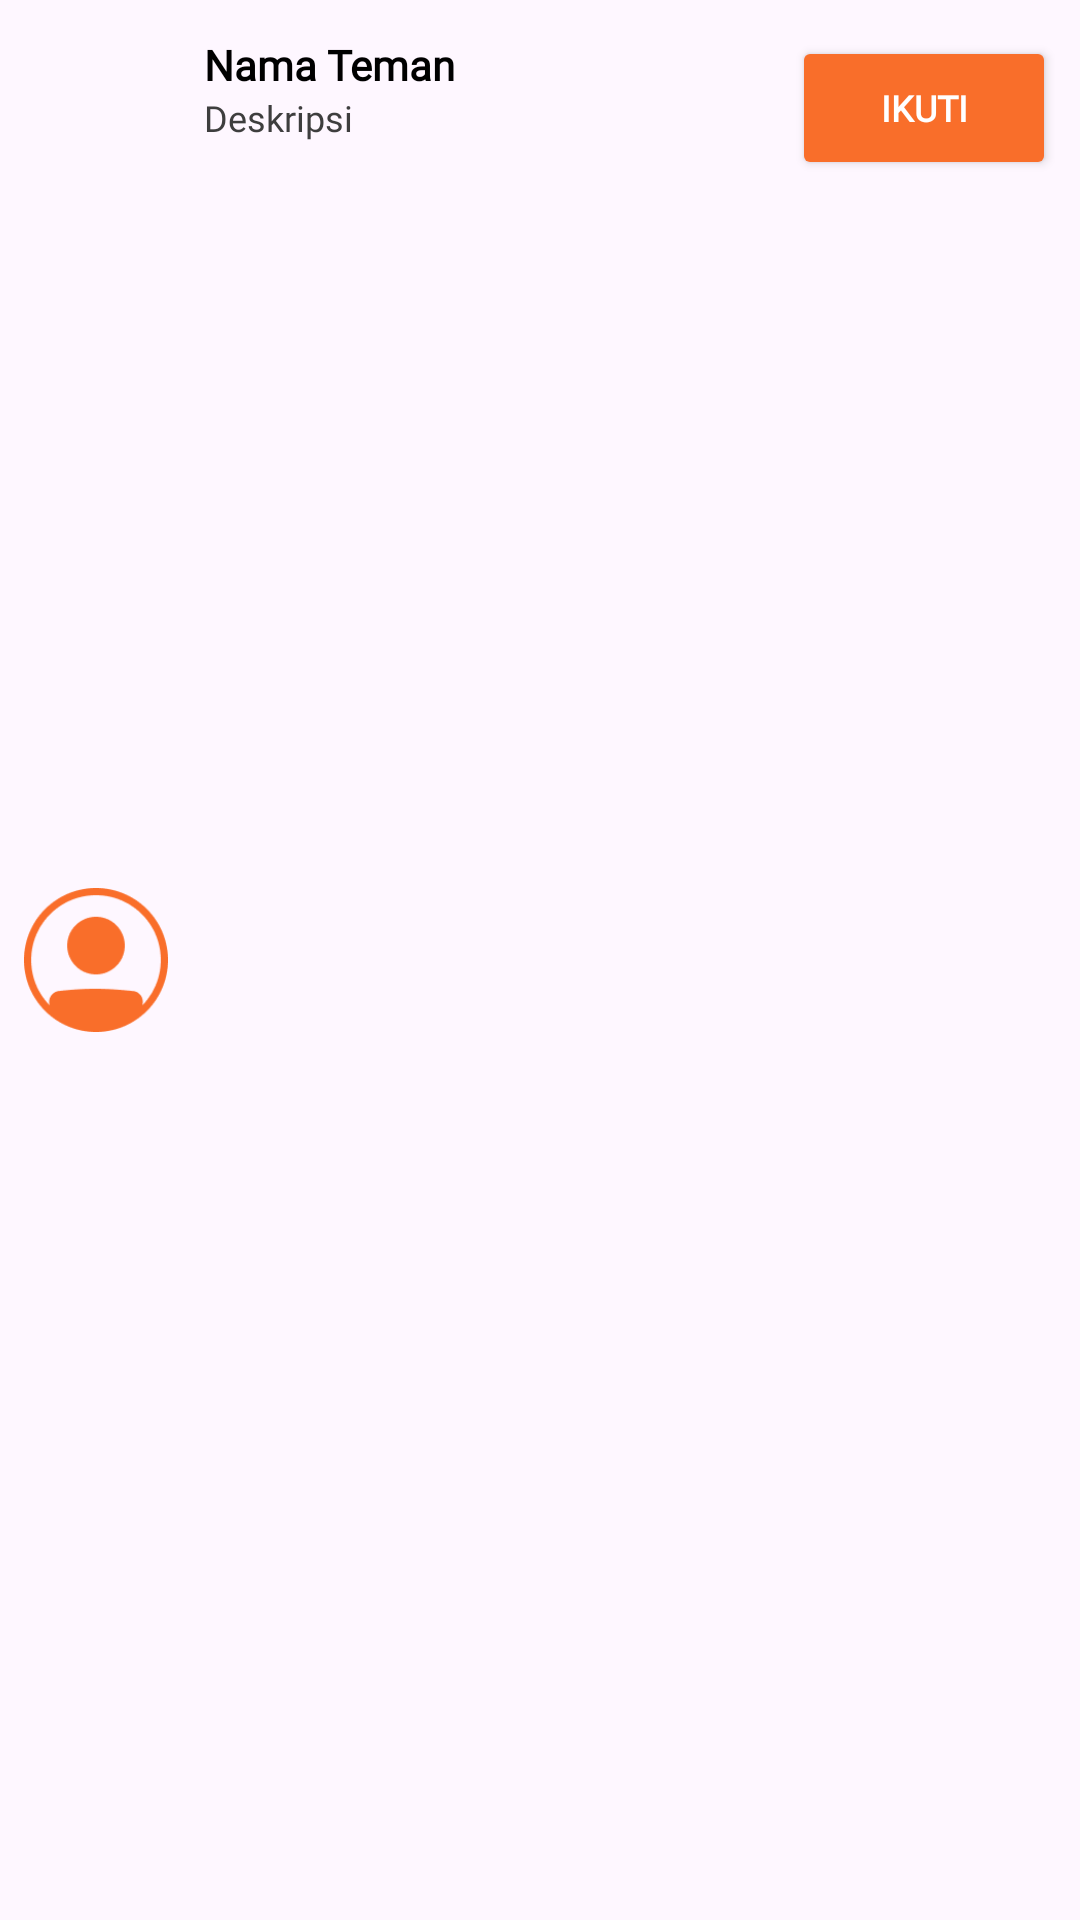

Produce the Android XML layout that renders to this screen, including the resource entries it uses.
<!-- AndroidManifest.xml: application theme Theme.ProyekAkhirPAM -->
<!-- res/layout/activity_item_teman.xml -->
<?xml version="1.0" encoding="utf-8"?>
<LinearLayout xmlns:android="http://schemas.android.com/apk/res/android"
    android:layout_width="match_parent"
    android:layout_height="wrap_content"
    android:orientation="horizontal"
    android:paddingVertical="12dp"
    android:paddingHorizontal="8dp">

    <ImageView
        android:id="@+id/imgTeman"
        android:layout_width="48dp"
        android:layout_height="48dp"
        android:src="@drawable/ic_profile"
        android:contentDescription="Avatar"
        android:layout_gravity="center_vertical" />

    <LinearLayout
        android:layout_width="0dp"
        android:layout_height="wrap_content"
        android:layout_weight="1"
        android:orientation="vertical"
        android:layout_marginStart="12dp"
        android:gravity="center_vertical">

        <TextView
            android:id="@+id/tvNama"
            android:layout_width="wrap_content"
            android:layout_height="wrap_content"
            android:text="Nama Teman"
            android:textColor="@color/black"
            android:textSize="14sp"
            style="@style/inter_semibold" />

        <TextView
            android:id="@+id/tvDeskripsi"
            android:layout_width="wrap_content"
            android:layout_height="wrap_content"
            android:text="Deskripsi"
            android:textColor="@color/grey"
            android:textSize="12sp"
            style="@style/inter_regular" />
    </LinearLayout>

    <Button
        android:id="@+id/btnFollow"
        android:layout_width="wrap_content"
        android:layout_height="wrap_content"
        android:backgroundTint="@color/orange"
        android:text="Ikuti"
        android:textColor="@color/white"
        android:textSize="12sp"
        style="@style/inter_semibold" />
</LinearLayout>
<!-- resources referenced by this layout -->
<resources>
  <color name="black">#FF000000</color>
  <color name="grey">#3E3E3E</color>
  <color name="orange">#F96E2A</color>
  <color name="white">#FFFFFFFF</color>
  <!-- drawable ic_profile: png bitmap (drawable, 4399 bytes) -->
  <style name="inter_regular">
          <item name="android:fontFamily">@font/inter_variable</item>
          <item name="android:textFontWeight">400</item>
      </style>
  <style name="inter_semibold">
          <item name="android:fontFamily">@font/inter_variable</item>
          <item name="android:textFontWeight">600</item>
      </style>
  <style name="Theme.ProyekAkhirPAM" parent="Base.Theme.ProyekAkhirPAM" />
  <style name="Base.Theme.ProyekAkhirPAM" parent="Theme.Material3.DayNight.NoActionBar">
          
          <item name="colorPrimary">@color/white</item>
      </style>
</resources>
